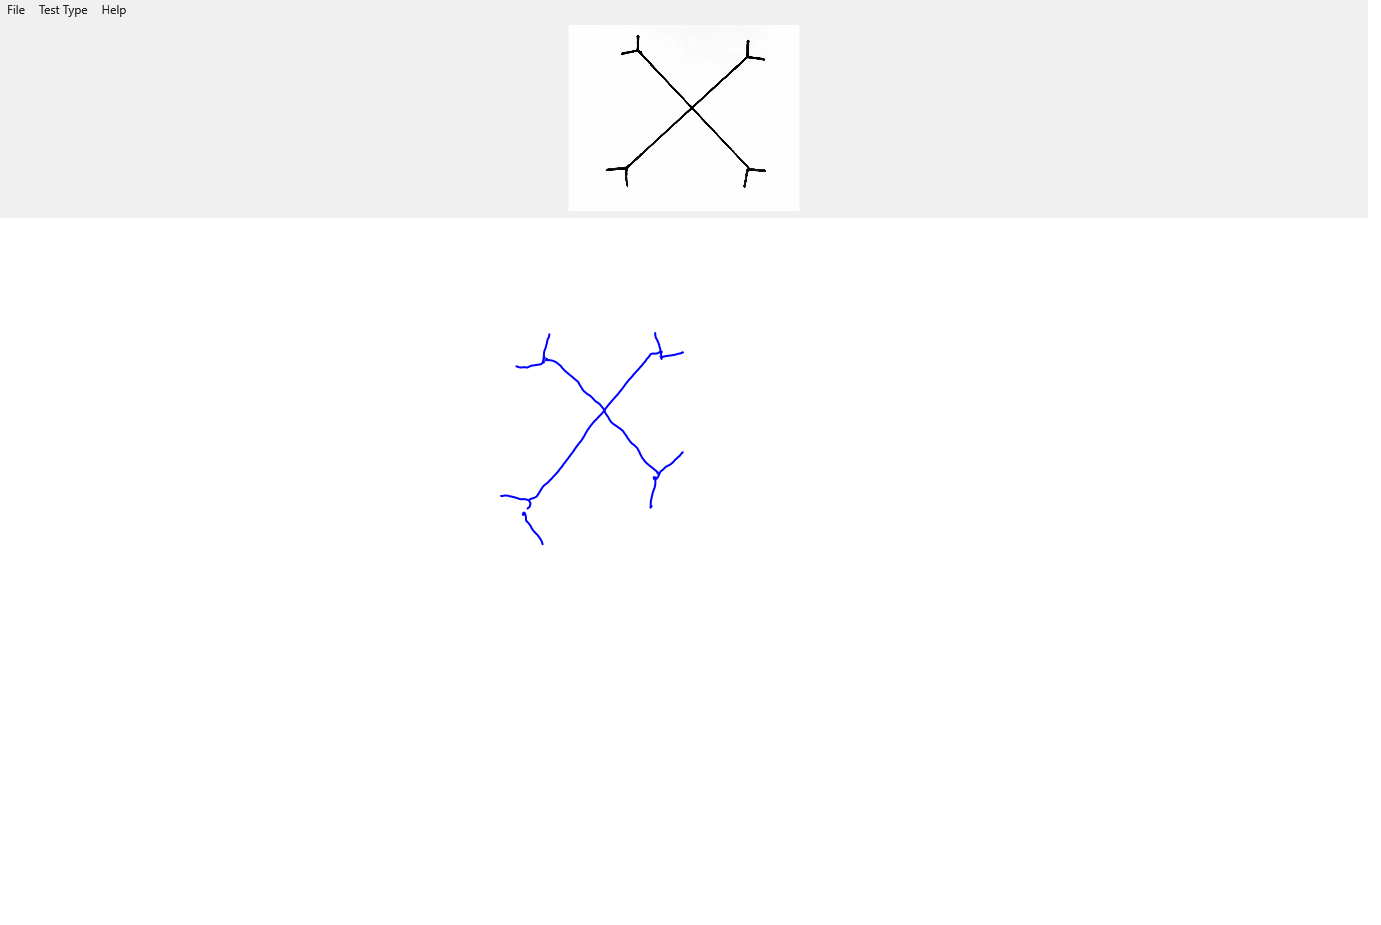

Values plotted in this chart, from the file beside it:
X, Y, Pressure, TiltX, TiltY, Time
546.8, 358.6, 0.2641, 2846, -1306, 00:05.2754798
545.5, 360, 0.3723, 2846, -1306, 00:05.2902285
545.5, 360, 0.4753, 2846, -1306, 00:05.3045941
545.4, 360.2, 0.543, 2846, -1306, 00:05.3280257
545.4, 360.2, 0.5869, 2846, -1306, 00:05.3342711
545.4, 360.2, 0.5928, 2846, -1306, 00:05.3499125
545.4, 360.2, 0.6604, 2894, -1332, 00:05.3499125
545.4, 360.2, 0.6807, 2894, -1332, 00:05.3655305
545.3, 360, 0.7605, 2894, -1332, 00:05.3801150
545.3, 360, 0.812, 2894, -1332, 00:05.3801150
545.3, 360, 0.8249, 2894, -1332, 00:05.3983909
545.3, 360, 0.8791, 2942, -1357, 00:05.4140351
545.3, 360, 0.9072, 2942, -1357, 00:05.4258422
545.3, 360, 0.9175, 2942, -1357, 00:05.4414931
545.3, 360, 0.9297, 2942, -1357, 00:05.4639921
547.5, 360, 0.9368, 2942, -1357, 00:05.4760337
549.1, 360.2, 0.9407, 2942, -1357, 00:05.4921835
549.9, 360.2, 0.9426, 2942, -1357, 00:05.4926789
550.3, 360.2, 0.9451, 2942, -1357, 00:05.5084333
552.4, 360.7, 0.9548, 2942, -1357, 00:05.5240521
553.2, 360.8, 0.959, 2942, -1357, 00:05.5240521
553.5, 360.9, 0.959, 2942, -1357, 00:05.5398180
554.5, 361.4, 0.9639, 2942, -1357, 00:05.5617859
556.5, 362.5, 0.9971, 2942, -1357, 00:05.5617859
556.7, 362.7, 0.9971, 2942, -1357, 00:05.5775546
557.6, 363.4, 1, 2942, -1357, 00:05.5867698
558.1, 363.8, 1, 2942, -1357, 00:05.5968435
559.2, 364.6, 1, 2942, -1357, 00:05.6221070
560.5, 365.8, 1, 2951, -1330, 00:05.6221070
560.8, 366.1, 1, 2951, -1330, 00:05.6377391
561.5, 366.9, 1, 2960, -1302, 00:05.6607333
562.9, 368.6, 1, 2960, -1302, 00:05.6741638
563.9, 369.8, 1, 2960, -1302, 00:05.6741638
564.2, 370.1, 1, 2960, -1302, 00:05.6973826
565.9, 371.6, 1, 2960, -1302, 00:05.7129977
567.9, 373.2, 1, 2960, -1302, 00:05.7422921
570.4, 375.4, 1, 2960, -1302, 00:05.7422921
570.7, 375.6, 1, 2960, -1302, 00:05.7577702
571.8, 376.4, 1, 2960, -1302, 00:05.7653742
572.2, 376.7, 1, 2960, -1302, 00:05.7728941
573, 377.5, 1, 2960, -1302, 00:05.7772085
573.2, 377.8, 1, 2960, -1302, 00:05.7928413
574.7, 379, 1, 2960, -1302, 00:05.7928413
575, 379.3, 1, 2960, -1302, 00:05.8018198
575.4, 379.5, 1, 2960, -1302, 00:05.8175296
576.5, 380.6, 1, 2960, -1302, 00:05.8175296
576.8, 380.8, 1, 2960, -1302, 00:05.8420376
578.2, 382, 1, 2960, -1302, 00:05.8608923
578.6, 382.9, 1, 2960, -1302, 00:05.8608923
578.8, 383.2, 1, 2960, -1302, 00:05.8836985
579.2, 383.8, 1, 2960, -1302, 00:05.8947006
580.1, 385.4, 1, 2960, -1302, 00:05.9103757
580.5, 386.3, 1, 2960, -1302, 00:05.9280228
581, 387, 1, 2960, -1302, 00:05.9280228
581, 387, 1, 2960, -1302, 00:05.9496836
581.3, 387.4, 1, 2960, -1302, 00:05.9648168
581.5, 387.6, 1, 2960, -1302, 00:05.9648168
581.7, 387.9, 1, 2960, -1302, 00:05.9718391
581.7, 387.9, 1, 2960, -1302, 00:05.9718391
581.8, 388.2, 1, 2960, -1302, 00:05.9882489
... 720 more rows
